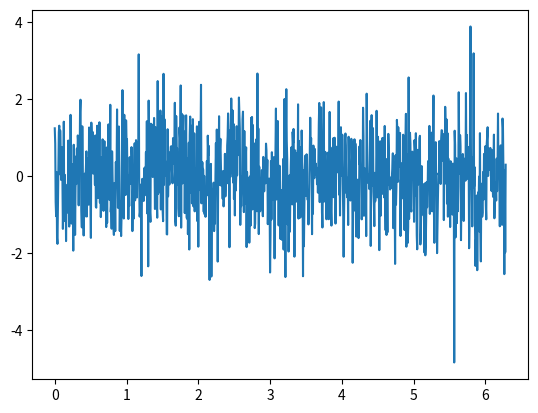
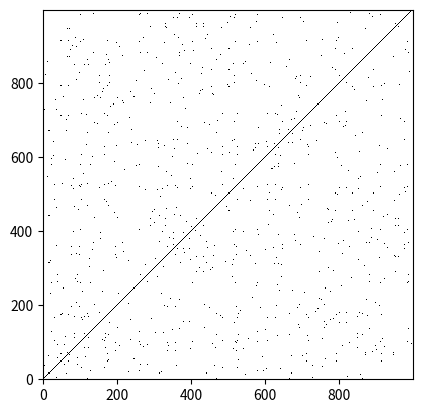

These charts were generated, in order, by the following Python code:
def generate_recurrence_matrix(timeseries_array, threshold):
    n_points = timeseries_array.shape[0]
    recurrence_matrix = np.zeros((n_points, n_points))
    for i, value in enumerate(timeseries_array):
        recurrence_matrix[i] = np.heaviside(threshold - np.abs(value - timeseries_array), 0)

    return recurrence_matrix

def logistic_map(start, rate, limit):
    y = []
    for i in range(limit):
        y.append(start)
        start = rate*start*(1-start)
    return np.array(y)
if __name__ == '__main__':
    import matplotlib.pyplot as plt

    import numpy as np

    n_points = 1000
    x = np.linspace(0, 2*np.pi, n_points)
    y = np.sin(x)
    y = np.random.normal(size=(n_points))
    plt.figure()
    plt.plot(x, y)
    plt.figure()

    recurrence_matrix = generate_recurrence_matrix(y, 0.01)

    plt.imshow(recurrence_matrix, cmap='Greys', interpolation='nearest', origin='lower')
    plt.show()
